Dataset: dataset (GitHub, wendayusup/Multi-Component-Manufacturing-Defect-Metrology). Classes: defect, normal.

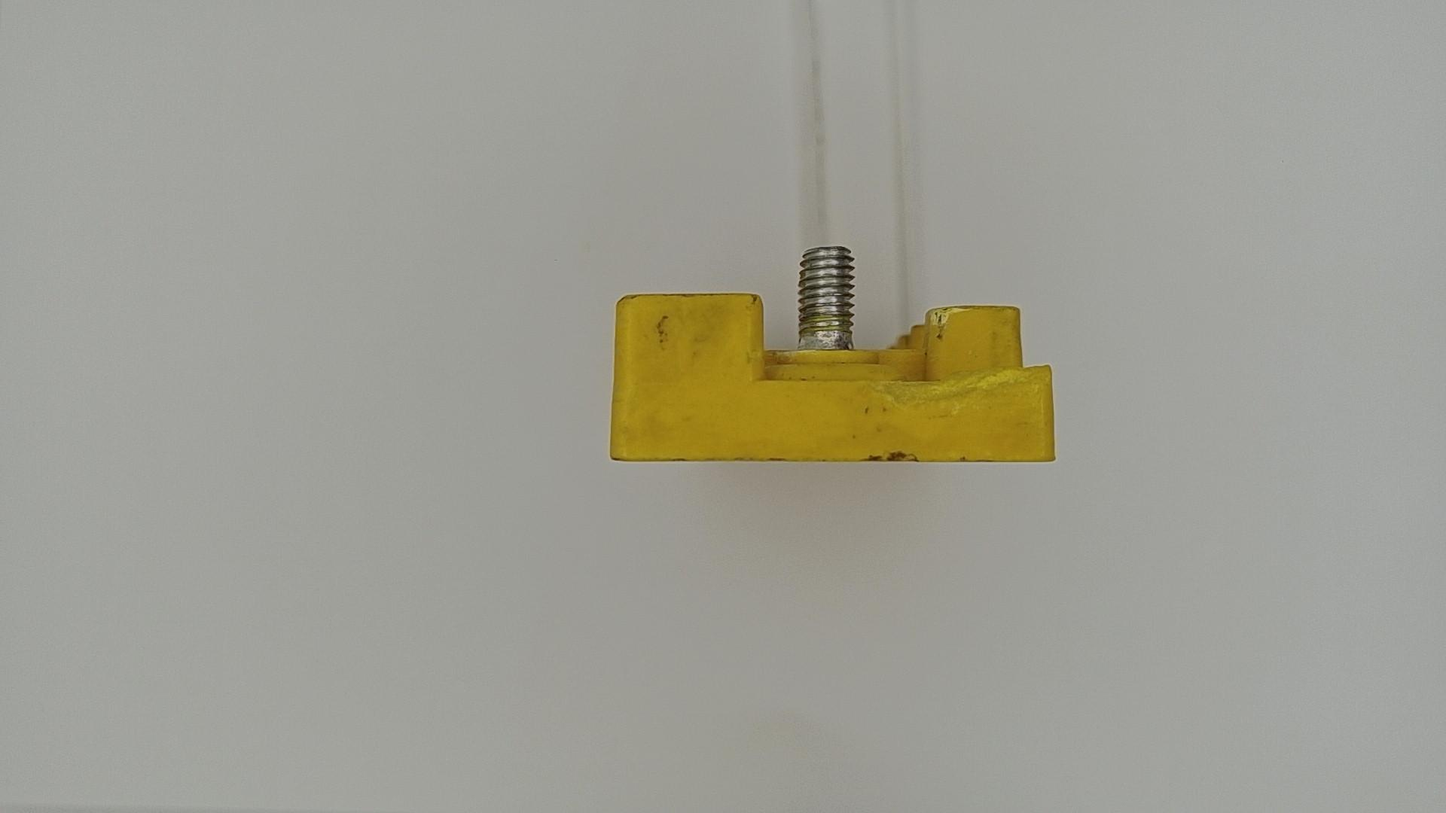
Label: defect

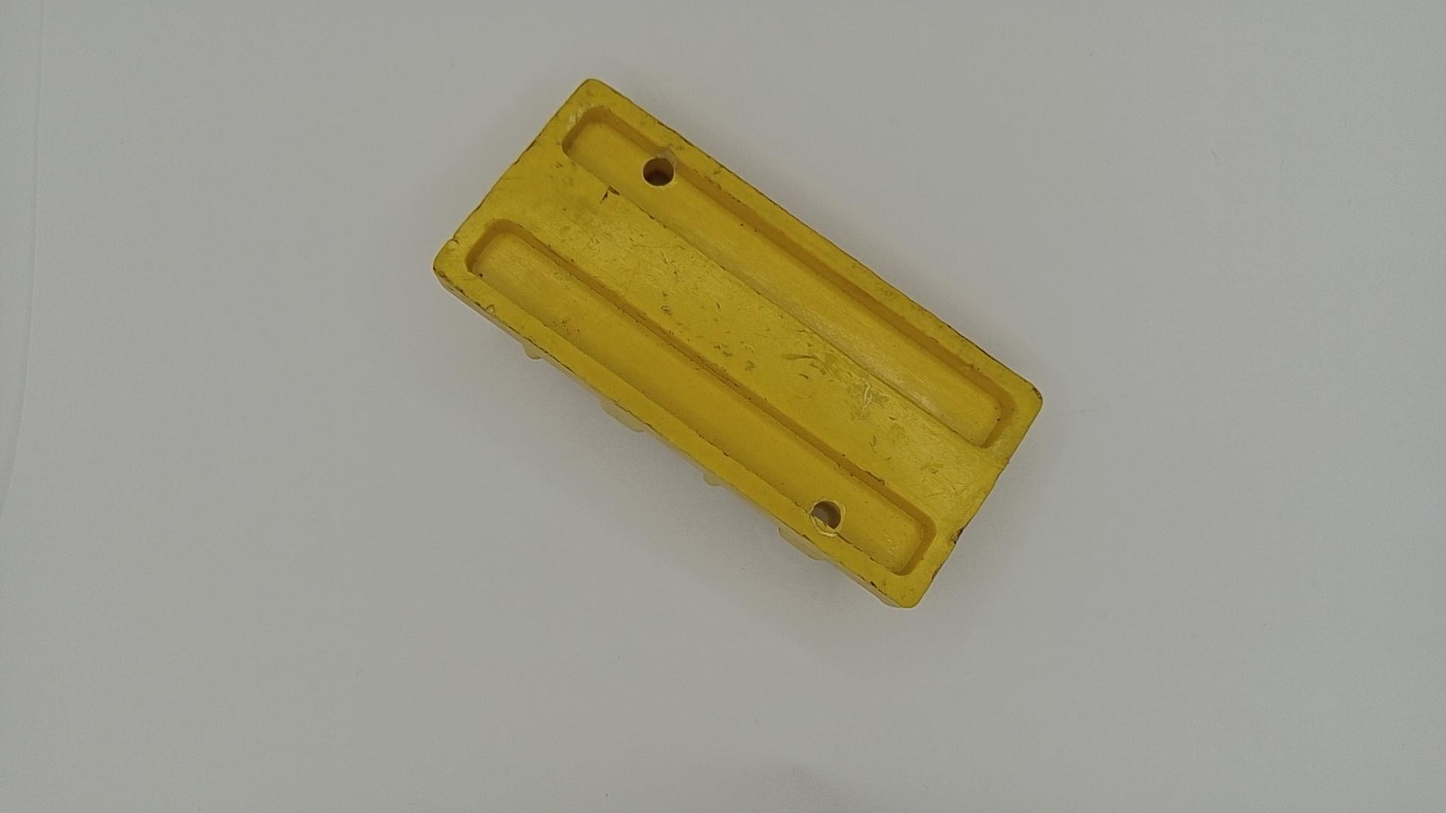
Label: defect

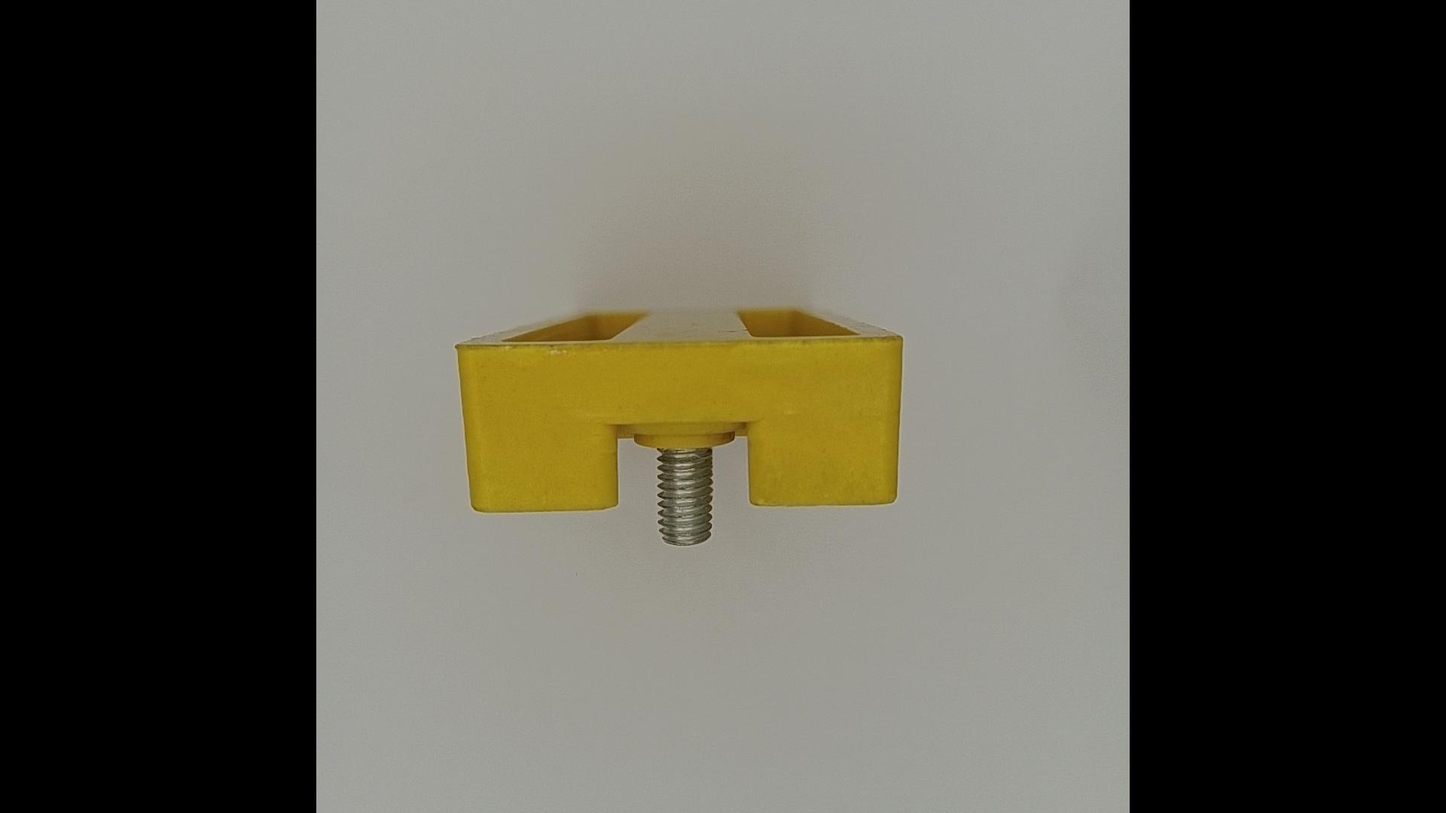
Label: normal

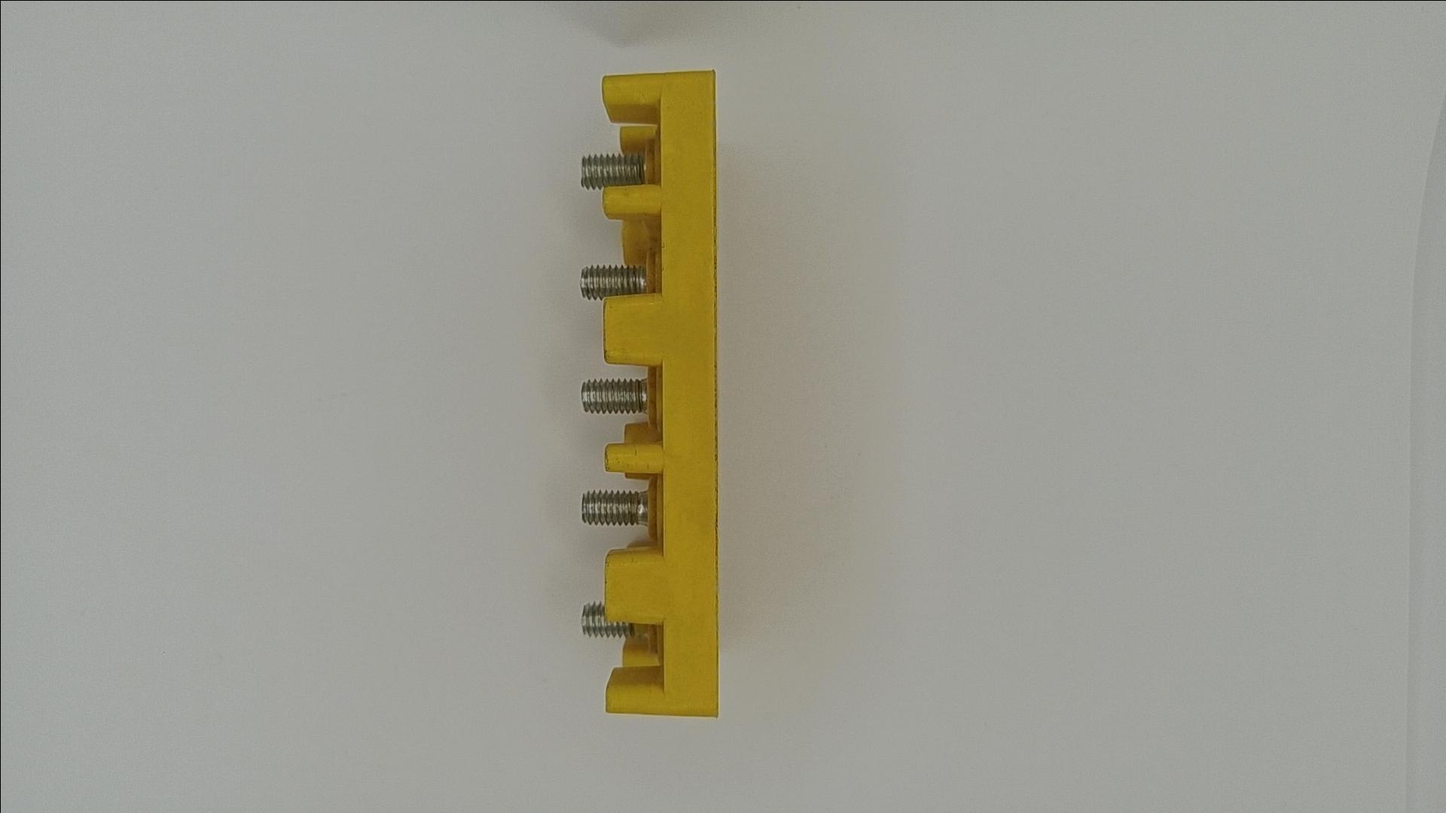
Label: normal

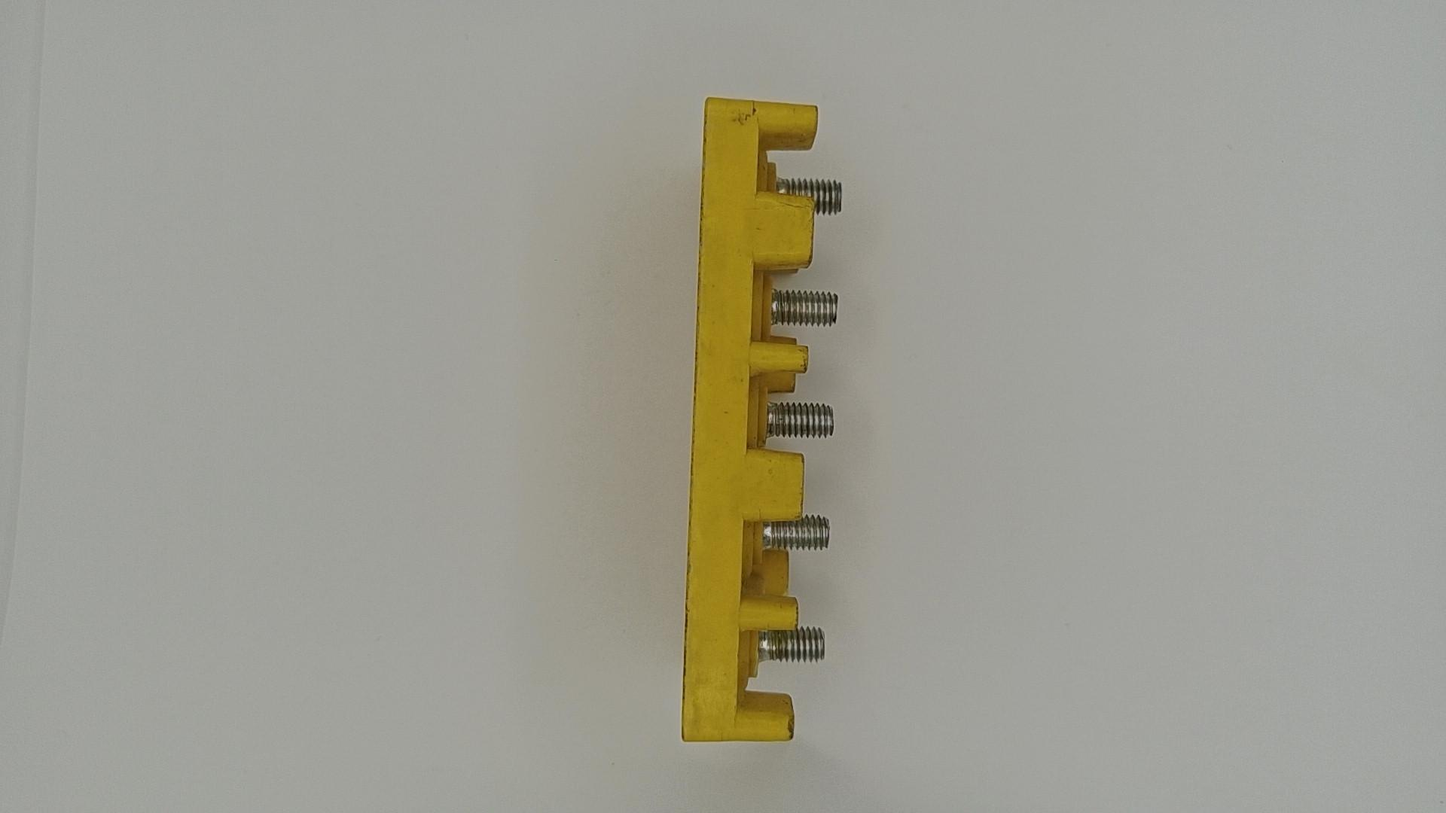
Label: defect

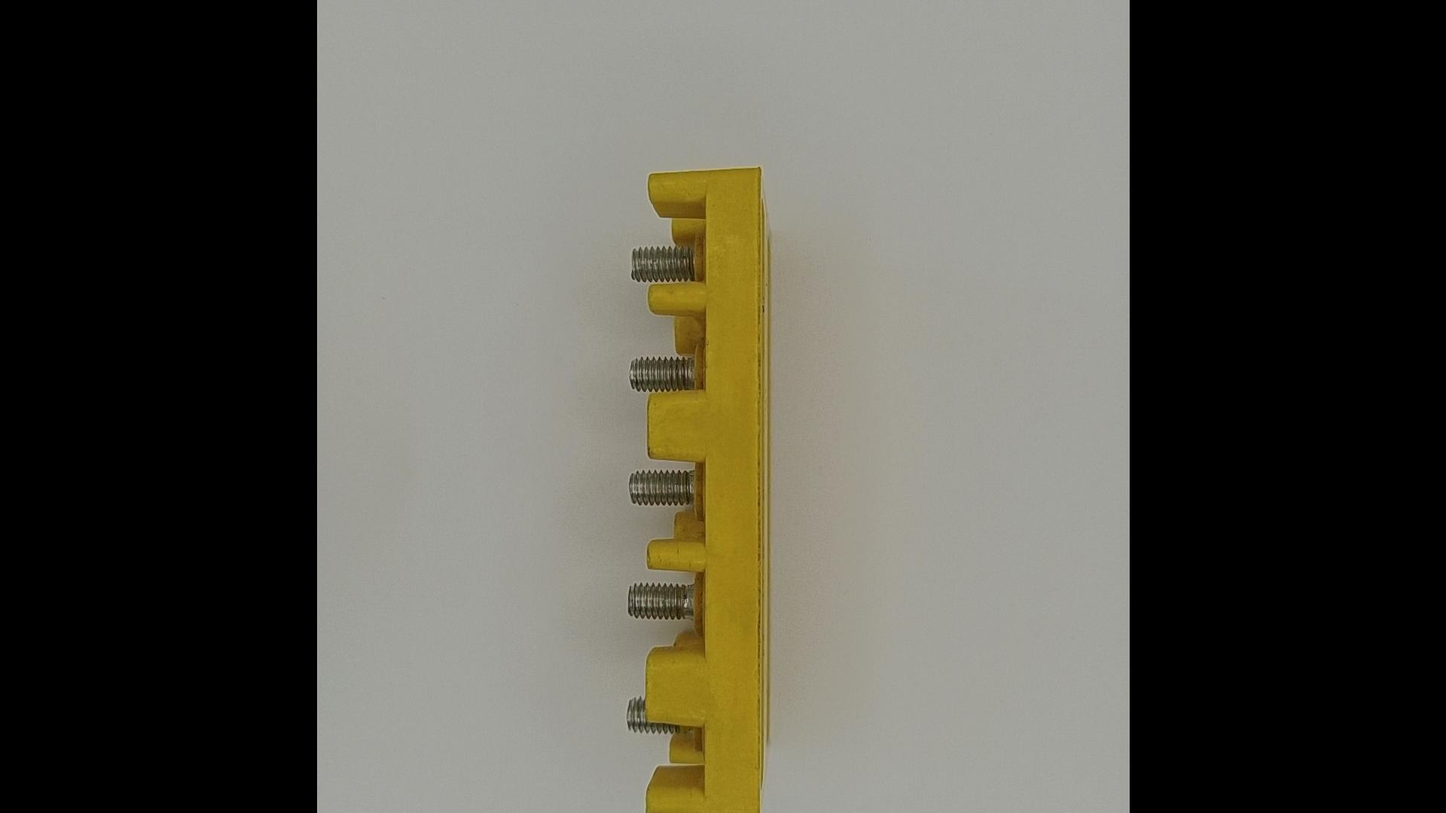
Label: normal
